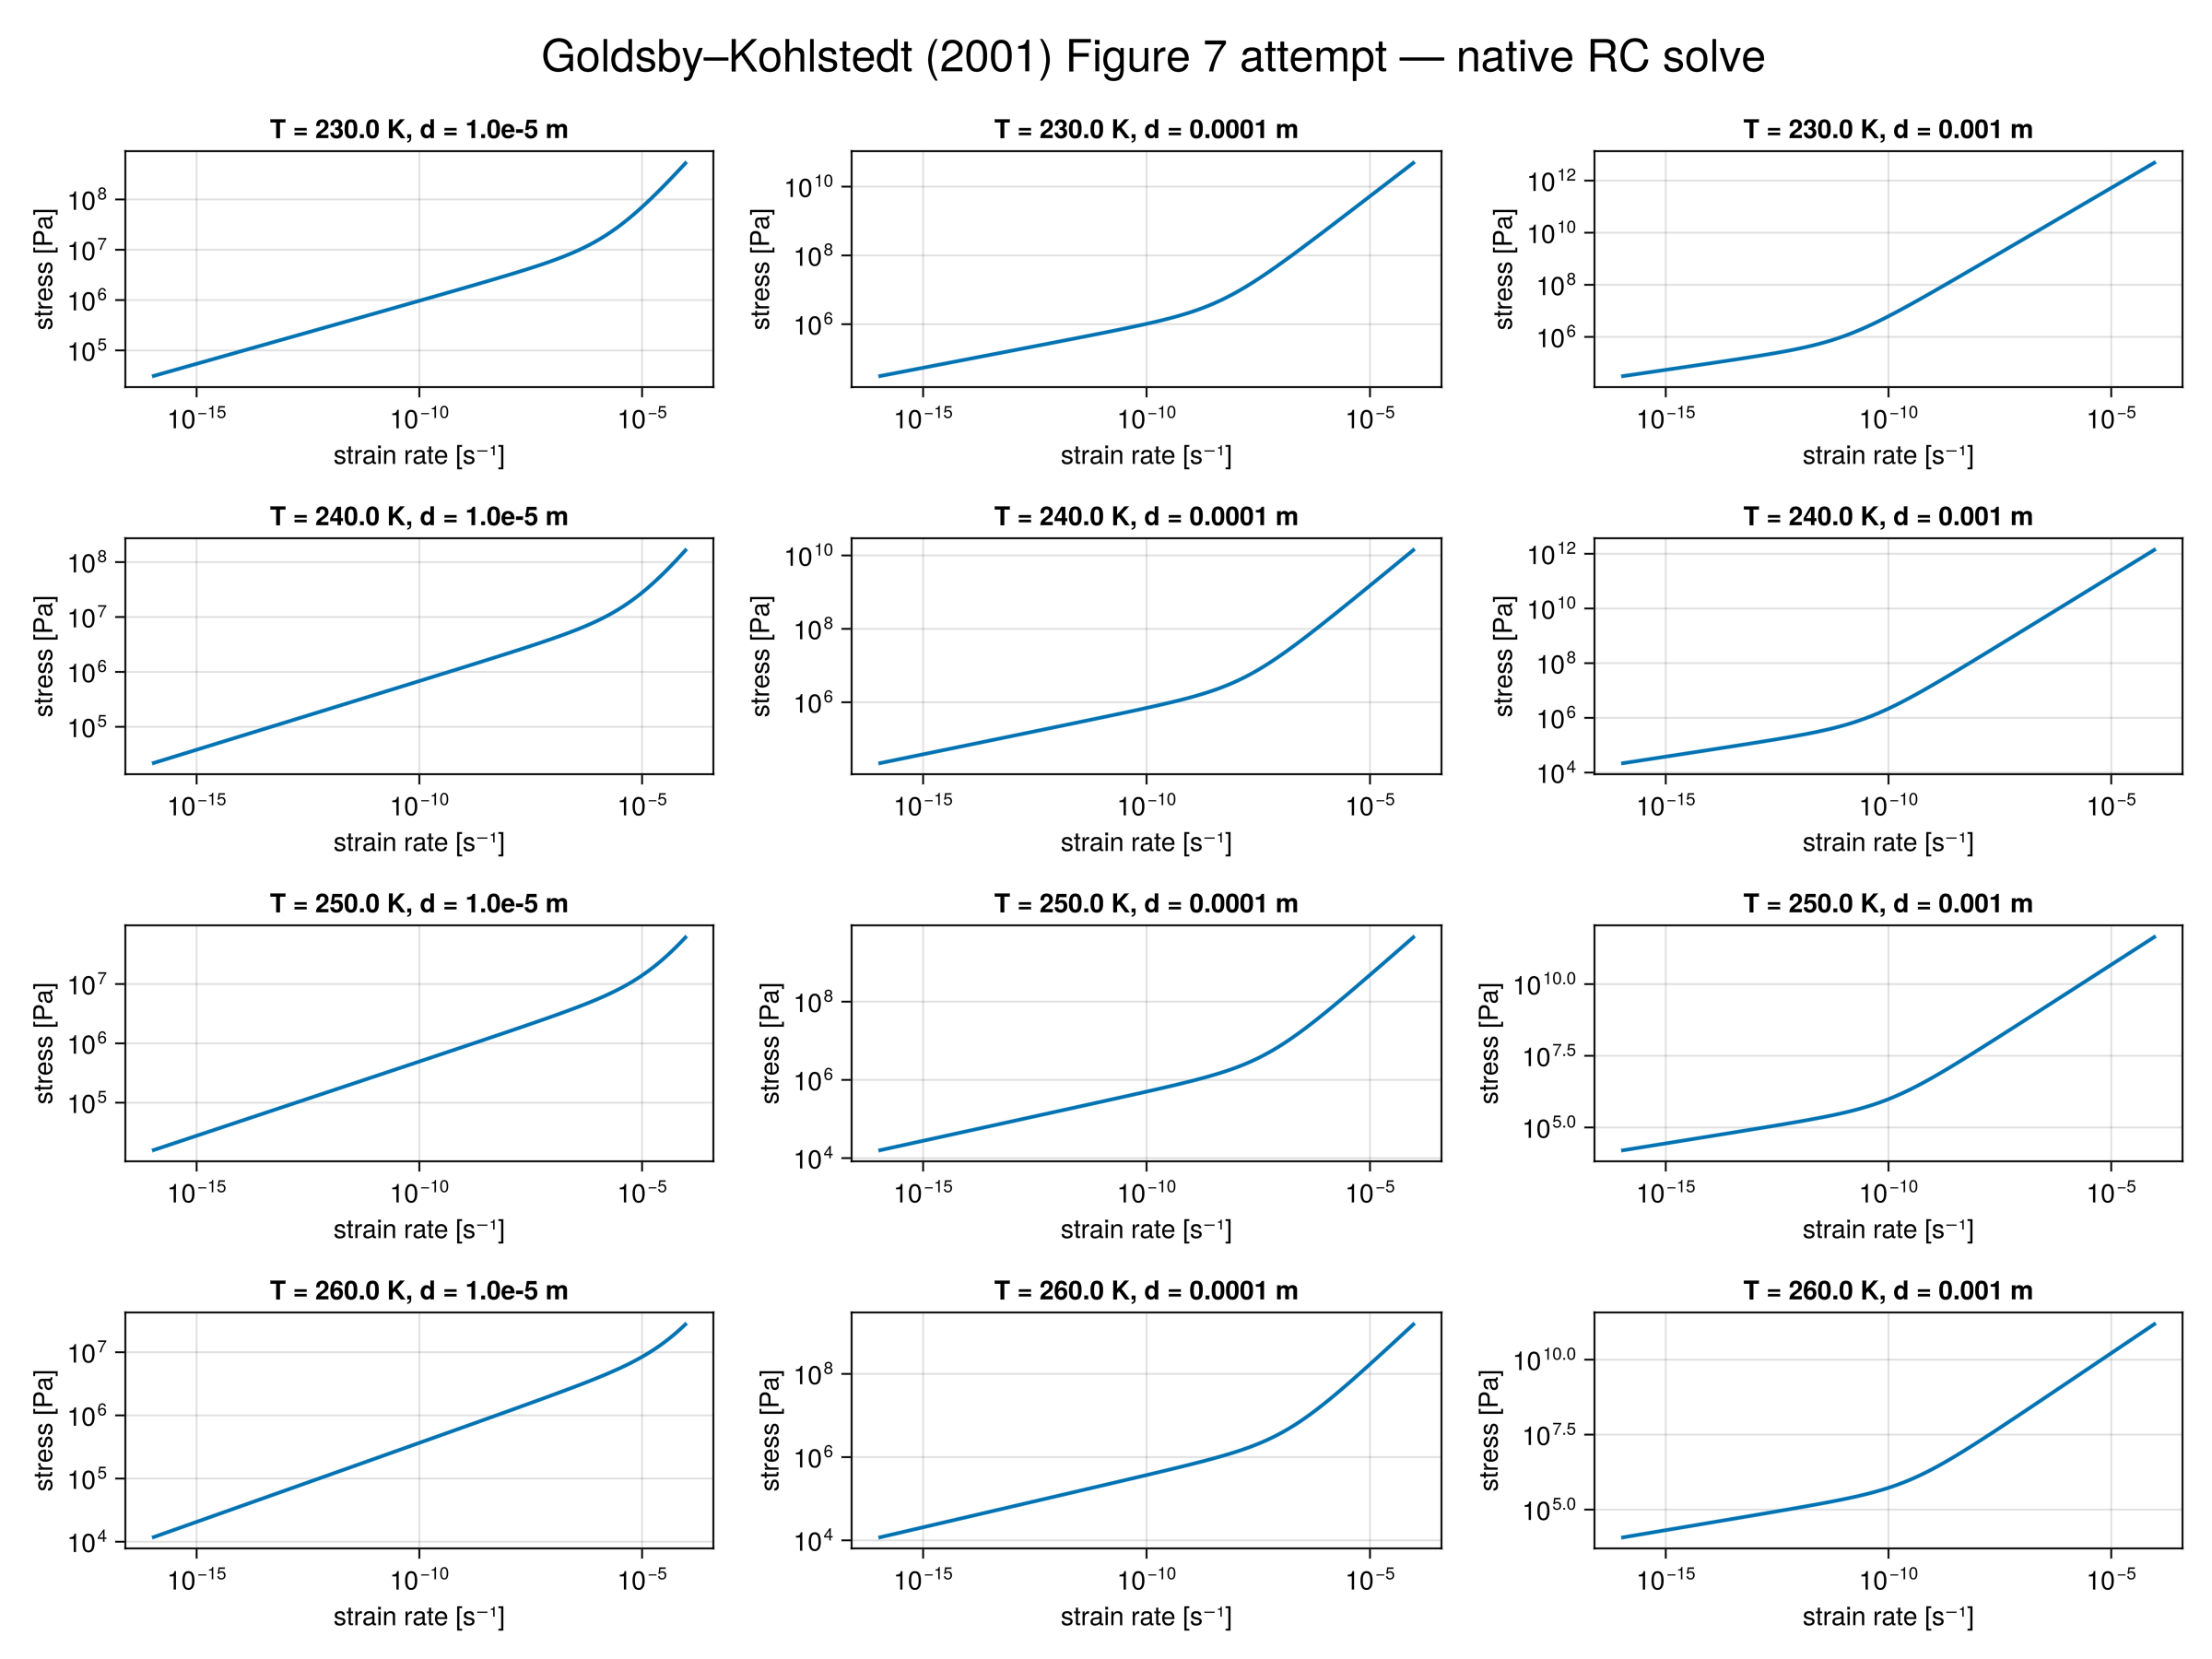

Reproduce this figure in Julia.
using RheologyCalculator
using RheologyCalculator.RheologyModels
using GLMakie

GLMakie.activate!(; visible = false)

const R = 8.314

diffusion = GoldsbyKohlstedtDiffusion(R, 9.1e-4, 59.4e3, 1.0e-4, 59.4e3, 1.97e-5, 1.0e-9)
dislocation = DislocationCreep(4, 0, 4.0e4 * 10.0^(-24), 64.0e3, 0.0, R)
gbs = GoldsbyKohlstedtCreep(1.7, 1.4, 3.9e-3 * 10.0^(-10.2), 49.0e3, R)
basal = GoldsbyKohlstedtCreep(2.4, 0, 5.5e7 * 10.0^(-14.4), 60.0e3, R)

rates = 10.0 .^ range(-16, -4, length = 180)

function flow_curve(ice, rates, T, d)
    others = (; T, d = (d, d, d, d), f = 1.0)
    x = initial_guess_x(ice, (; ε = first(rates)), (; τ = 1.0e5, ε = 1.0e-12), others)
    stress = similar(rates)
    for (i, ε) in pairs(rates)
        sol = solve(ice, x, (; ε), others; verbose = false)
        stress[i] = sol[1]
        x = sol
    end
    stress
end

ice = SeriesModel(ParallelModel(diffusion, dislocation, SeriesModel(gbs, basal)))
temperatures = (230.0, 240.0, 250.0, 260.0)
grain_sizes = (1.0e-5, 1.0e-4, 1.0e-3)
fig = Figure(size = (1200, 900))
for (j, d) in pairs(grain_sizes), (i, T) in pairs(temperatures)
    ax = Axis(fig[i, j], xscale = log10, yscale = log10,
        xlabel = "strain rate [s⁻¹]", ylabel = "stress [Pa]",
        title = "T = $(T) K, d = $(d) m")
    lines!(ax, rates, flow_curve(ice, rates, T, d), linewidth = 2)
end
Label(fig[0, :], "Goldsby–Kohlstedt (2001) Figure 7 attempt — native RC solve", fontsize = 24)
save(joinpath(@__DIR__, "GoldsbyKohlstedt_2001.png"), fig)
display(fig)
